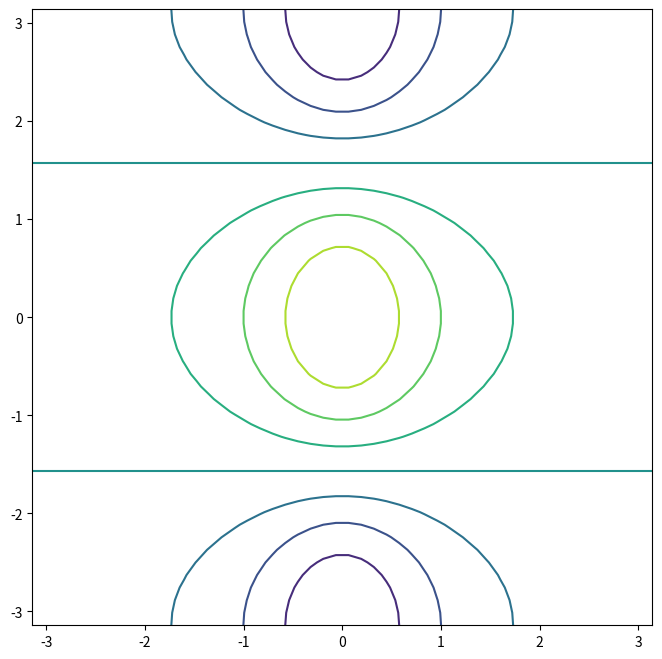

Recreate this plot in Python.
from matplotlib.pyplot import subplots
import numpy as np
fig,ax = subplots(figsize=(8,8))
x = np.linspace(-np.pi,np.pi,50)
y=x
f= np.multiply .outer(np.cos(y),1/(1+x**2))
ax.contour(x,y,f);
